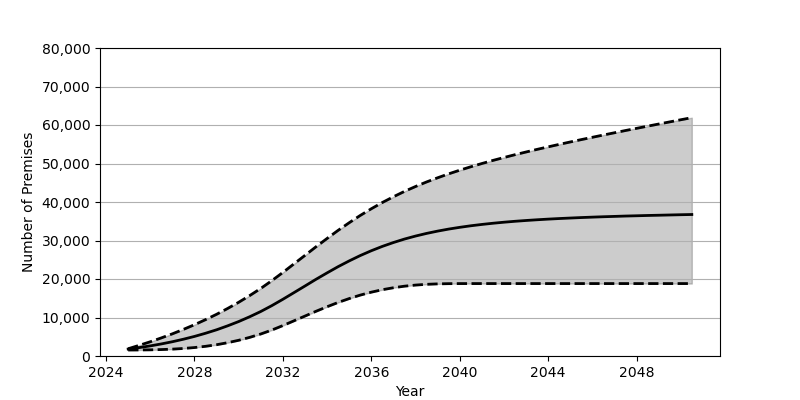

Source data for this figure (header and first rows):
Date, Low, Base, High
2025-01, 1553, 1801, 1889
2025-07, 1568, 2180, 2766
2026-01, 1602, 2626, 3698
2026-07, 1672, 3130, 4693
2027-01, 1784, 3707, 5759
2027-07, 1954, 4352, 6903
2028-01, 2195, 5084, 8128
2028-07, 2513, 5902, 9434
2029-01, 2930, 6810, 10837
2029-07, 3453, 7829, 12339
2030-01, 4085, 8951, 13959
2030-07, 4837, 10191, 15690
2031-01, 5719, 11562, 17556
2031-07, 6733, 13072, 19558
2032-01, 7903, 14734, 21706
2032-07, 9131, 16450, 23916
2033-01, 10381, 18191, 26150
2033-07, 11613, 19921, 28370
2034-01, 12802, 21597, 30540
2034-07, 13908, 23201, 32631
2035-01, 14919, 24702, 34623
2035-07, 15813, 26081, 36496
2036-01, 16579, 27343, 38250
2036-07, 17219, 28470, 39869
2037-01, 17732, 29478, 41368
2037-07, 18134, 30372, 42752
2038-01, 18422, 31156, 44029
2038-07, 18618, 31837, 45202
2039-01, 18733, 32440, 46295
2039-07, 18790, 32963, 47309
2040-01, 18809, 33421, 48261
2040-07, 18813, 33823, 49150
2041-01, 18813, 34172, 49995
2041-07, 18813, 34478, 50796
2042-01, 18813, 34752, 51557
2042-07, 18813, 34989, 52286
2043-01, 18813, 35199, 52990
2043-07, 18813, 35385, 53665
2044-01, 18813, 35554, 54326
2044-07, 18813, 35703, 54966
2045-01, 18813, 35835, 55598
2045-07, 18813, 35960, 56207
2046-01, 18813, 36069, 56811
2046-07, 18813, 36170, 57400
2047-01, 18813, 36260, 57987
2047-07, 18813, 36351, 58566
2048-01, 18813, 36423, 59133
2048-07, 18813, 36500, 59699
2049-01, 18813, 36563, 60256
2049-07, 18813, 36630, 60807
2050-01, 18813, 36696, 61366
2050-07, 18813, 36751, 61906
